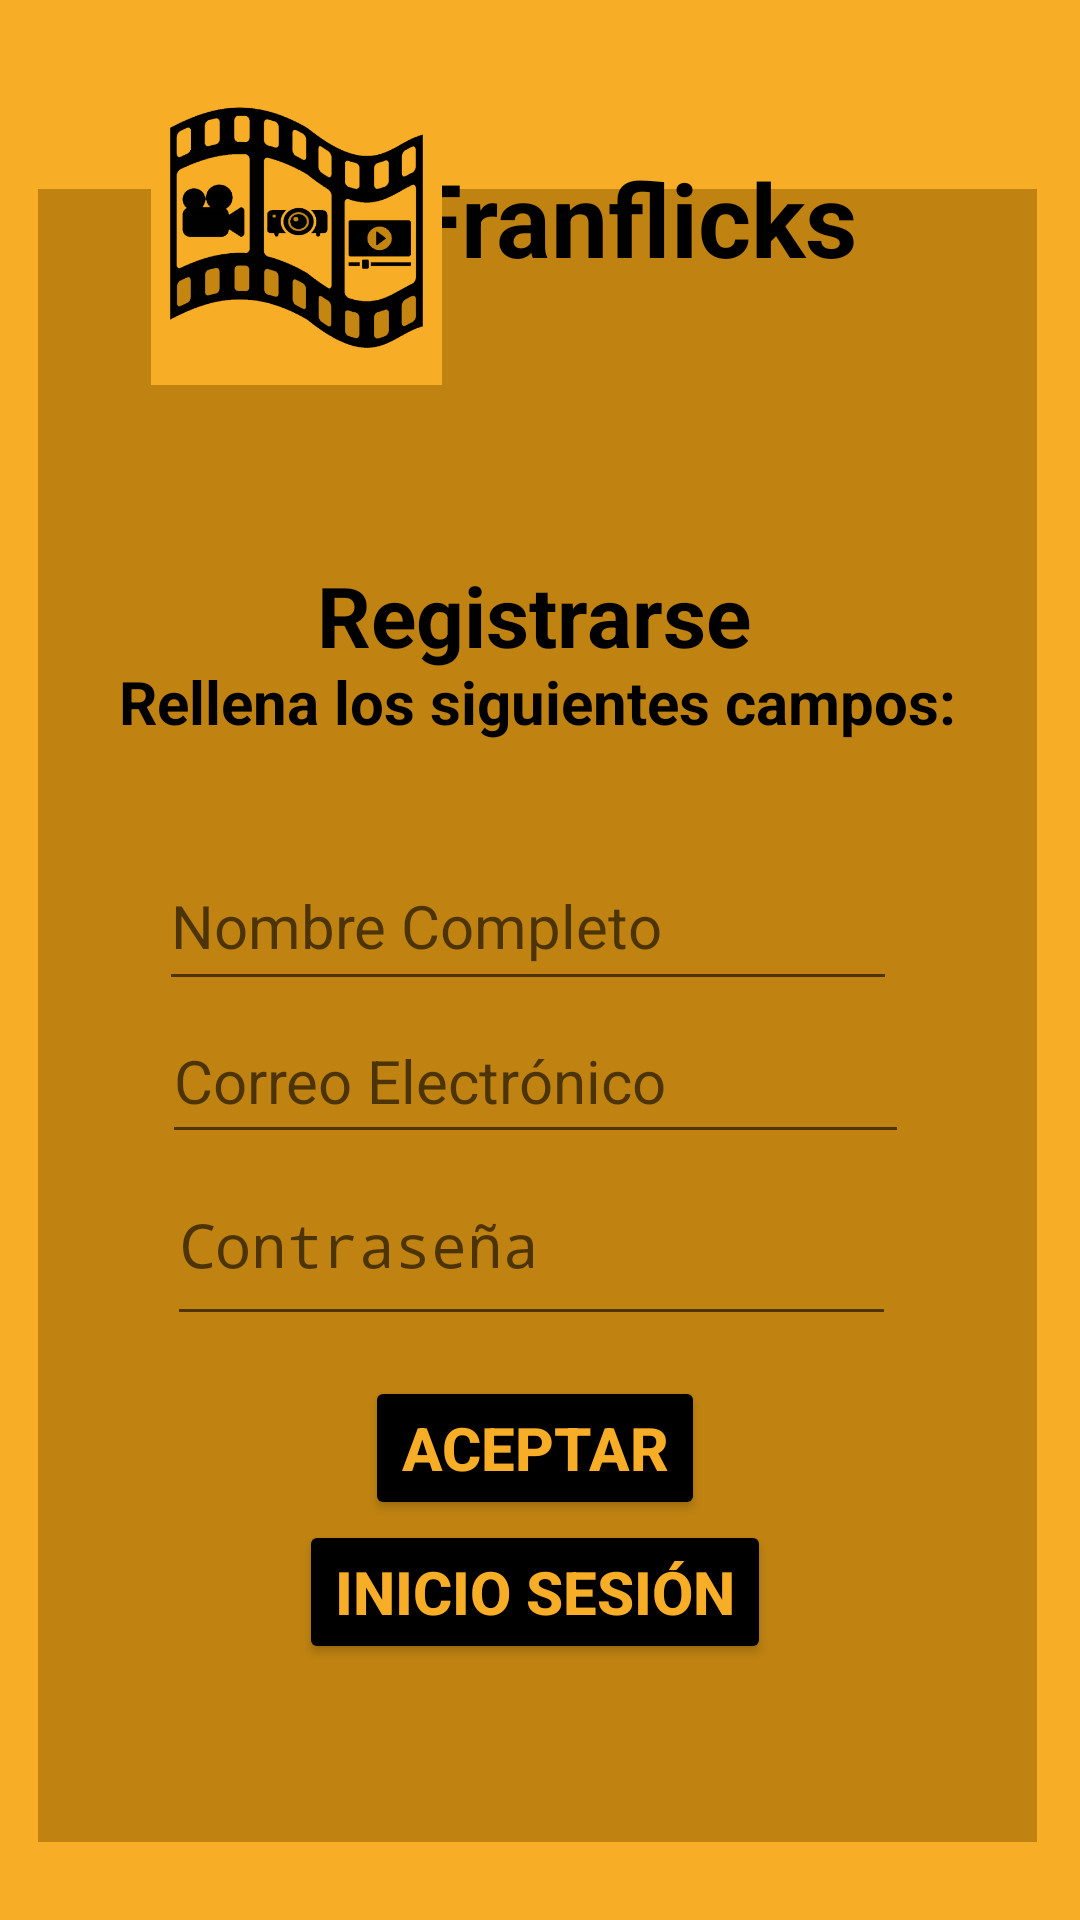

This screen was rendered from an Android layout file. Write that file and the resources it references.
<!-- AndroidManifest.xml: application theme Theme.Franflick -->
<!-- res/layout/registrarse.xml -->
<?xml version="1.0" encoding="utf-8"?>
<androidx.constraintlayout.widget.ConstraintLayout xmlns:android="http://schemas.android.com/apk/res/android"
    xmlns:app="http://schemas.android.com/apk/res-auto"
    xmlns:tools="http://schemas.android.com/tools"
    android:layout_width="match_parent"
    android:layout_height="match_parent"
    android:background="#F7AE26"
    tools:context=".pantalla_registrarse">

    <TextView
        android:id="@+id/fondo"
        android:layout_width="333dp"
        android:layout_height="551dp"
        android:background="#C08311"
        app:layout_constraintBottom_toBottomOf="parent"
        app:layout_constraintEnd_toEndOf="parent"
        app:layout_constraintHorizontal_bias="0.474"
        app:layout_constraintStart_toStartOf="parent"
        app:layout_constraintTop_toTopOf="parent"
        app:layout_constraintVertical_bias="0.707" />

    <EditText
        android:id="@+id/EmailAddress"
        android:layout_width="249dp"
        android:layout_height="52dp"
        android:ems="10"
        android:hint="Correo Electrónico"
        android:inputType="textEmailAddress"
        android:textSize="20sp"
        app:layout_constraintBottom_toBottomOf="parent"
        app:layout_constraintEnd_toEndOf="parent"
        app:layout_constraintHorizontal_bias="0.487"
        app:layout_constraintStart_toStartOf="parent"
        app:layout_constraintTop_toTopOf="parent"
        app:layout_constraintVertical_bias="0.566" />

    <EditText
        android:id="@+id/nombre_completo"
        android:layout_width="246dp"
        android:layout_height="53dp"
        android:ems="10"
        android:hint="Nombre Completo"
        android:inputType="textEmailAddress"
        android:textSize="20sp"
        app:layout_constraintBottom_toBottomOf="parent"
        app:layout_constraintEnd_toEndOf="parent"
        app:layout_constraintHorizontal_bias="0.466"
        app:layout_constraintStart_toStartOf="parent"
        app:layout_constraintTop_toTopOf="parent"
        app:layout_constraintVertical_bias="0.478" />

    <Button
        android:id="@+id/boton_inicio_sesion"
        android:layout_width="wrap_content"
        android:layout_height="wrap_content"
        android:backgroundTint="#000000"
        android:text="Inicio Sesión"
        android:textColor="#F7AE26"
        android:textSize="20sp"
        android:textStyle="bold"
        app:layout_constraintBottom_toBottomOf="parent"
        app:layout_constraintEnd_toEndOf="parent"
        app:layout_constraintHorizontal_bias="0.492"
        app:layout_constraintStart_toStartOf="parent"
        app:layout_constraintTop_toTopOf="parent"
        app:layout_constraintVertical_bias="0.856" />

    <Button
        android:id="@+id/boton_aceptarR"
        android:layout_width="wrap_content"
        android:layout_height="wrap_content"
        android:backgroundTint="#000000"
        android:text="Aceptar"
        android:textColor="#F7AE26"
        android:textSize="20sp"
        android:textStyle="bold"
        app:layout_constraintBottom_toBottomOf="parent"
        app:layout_constraintEnd_toEndOf="parent"
        app:layout_constraintHorizontal_bias="0.493"
        app:layout_constraintStart_toStartOf="parent"
        app:layout_constraintTop_toTopOf="parent"
        app:layout_constraintVertical_bias="0.775" />

    <TextView
        android:id="@+id/texto_login"
        android:layout_width="wrap_content"
        android:layout_height="wrap_content"
        android:text="Registrarse"
        android:textColor="#000000"
        android:textSize="28sp"
        android:textStyle="bold"
        app:layout_constraintBottom_toBottomOf="parent"
        app:layout_constraintEnd_toEndOf="parent"
        app:layout_constraintHorizontal_bias="0.49"
        app:layout_constraintStart_toStartOf="parent"
        app:layout_constraintTop_toTopOf="parent"
        app:layout_constraintVertical_bias="0.309" />

    <TextView
        android:id="@+id/textView"
        android:layout_width="296dp"
        android:layout_height="60dp"
        android:text="Rellena los siguientes campos:"
        android:textAlignment="center"
        android:textColor="#000000"
        android:textSize="20sp"
        android:textStyle="bold"
        app:layout_constraintBottom_toBottomOf="parent"
        app:layout_constraintEnd_toEndOf="parent"
        app:layout_constraintHorizontal_bias="0.486"
        app:layout_constraintStart_toStartOf="parent"
        app:layout_constraintTop_toTopOf="parent"
        app:layout_constraintVertical_bias="0.38" />

    <EditText
        android:id="@+id/Password"
        android:layout_width="243dp"
        android:layout_height="64dp"
        android:ems="10"
        android:hint="Contraseña"
        android:inputType="textPassword"
        android:textSize="20sp"
        app:layout_constraintBottom_toBottomOf="parent"
        app:layout_constraintEnd_toEndOf="parent"
        app:layout_constraintHorizontal_bias="0.476"
        app:layout_constraintStart_toStartOf="parent"
        app:layout_constraintTop_toTopOf="parent"
        app:layout_constraintVertical_bias="0.662" />

    <TextView
        android:id="@+id/texto_programa"
        android:layout_width="wrap_content"
        android:layout_height="wrap_content"
        android:text="Franflicks"
        android:textColor="#000000"
        android:textSize="34sp"
        android:textStyle="bold"
        app:layout_constraintBottom_toBottomOf="parent"
        app:layout_constraintEnd_toEndOf="parent"
        app:layout_constraintHorizontal_bias="0.646"
        app:layout_constraintStart_toStartOf="parent"
        app:layout_constraintTop_toTopOf="parent"
        app:layout_constraintVertical_bias="0.084" />

    <ImageView
        android:id="@+id/imagen_logo"
        android:layout_width="97dp"
        android:layout_height="100dp"
        android:src="@drawable/logo"
        app:layout_constraintBottom_toBottomOf="parent"
        app:layout_constraintEnd_toEndOf="parent"
        app:layout_constraintHorizontal_bias="0.191"
        app:layout_constraintStart_toStartOf="parent"
        app:layout_constraintTop_toTopOf="parent"
        app:layout_constraintVertical_bias="0.055" />

</androidx.constraintlayout.widget.ConstraintLayout>
<!-- resources referenced by this layout -->
<resources>
  <!-- drawable logo: png bitmap (drawable, 41960 bytes) -->
  <style name="Theme.Franflick" parent="android:Theme.Material.Light.NoActionBar" />
</resources>
